Run: headless pygame with SDL's dummy video driver; simulated clock (each Clock.tick advances the game by its frame time, no real sleeping); random seed 0; keys injected as events and as key.get_pressed() state; mouse plan: one left click at the window centre at the start of phase 2, then a move to the lower-right quarter at the start of phase 3.
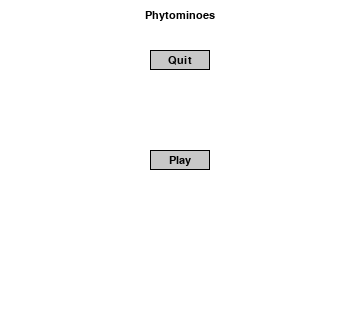
Frame 1 of 4 · flips 1–60 · no input
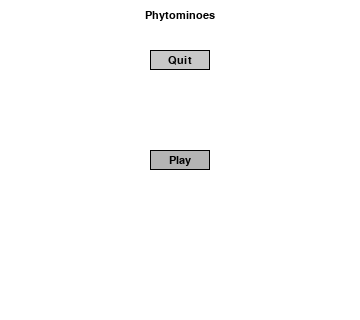
Frame 2 of 4 · flips 61–180 · clicked the window centre · tapped SPACE, RETURN · held RIGHT (→), D
Frame 3 of 4 · flips 181–300 · moved the mouse to the lower-right quarter · held DOWN (↓), S · screen same as frame 1, image omitted
Frame 4 of 4 · flips 301–420 · held LEFT (←), A, UP (↑), W · screen unchanged from frame 3, image omitted

The pygame program that drew these frames:

import pygame  # Importation de la bibliothèque Pygame pour créer des jeux graphiques
import sys  # Importation du module sys pour la gestion des sorties du programme

# Paramètres du jeu
screen_width = 360  # Largeur
screen_height = 320  # Hauteur 
background_color = (255, 255, 255)  # Couleur(blanc)

# Initialisation de Pygame
pygame.init()  # Initialisation de la bibliothèque Pygame
screen = pygame.display.set_mode((screen_width, screen_height))  # Création de la fenêtre de jeu avec la taille spécifiée
pygame.display.set_caption("Pytominoes")  # Définition du titre de la fenêtre du jeu
clock = pygame.time.Clock()  # Création de l'objet 'clock' pour gérer la fréquence de mise à jour du jeu

# Chargement des ressources
font = pygame.font.Font(None, 16)  # Chargement de la police de caractères par défaut, taille 16

# Paramètres du bouton "Quitter"
quit_button_color = (200, 200, 200)  # Couleur de fond du bouton (gris clair)
quit_button_hover_color = (180, 180, 180)  # Couleur de fond du bouton lorsque la souris le survole (gris légèrement plus foncé)
quit_button_text_color = (0, 0, 0)  # Couleur du texte du bouton (noir)
quit_button_height = 20
quit_button_width = 60
quit_button_rect = pygame.Rect(screen_width / 2 - quit_button_width / 2, screen_height / 2 - quit_button_height / 2-100, quit_button_width, quit_button_height)

# Paramètres du bouton "Quitter"
play_button_color = (200, 200, 200)  # Couleur de fond du bouton (gris clair)
play_button_hover_color = (180, 180, 180)  # Couleur de fond du bouton lorsque la souris le survole (gris légèrement plus foncé)
play_button_text_color = (0, 0, 0)  # Couleur du texte du bouton (noir)
play_button_height = 20
play_button_width = 60
play_button_rect = pygame.Rect(screen_width / 2 - play_button_width / 2, screen_height / 2 - play_button_height / 2, play_button_width, play_button_height)

# Fonction pour dessiner le bouton
def draw_button_quit(mouse_pos):
    if quit_button_rect.collidepoint(mouse_pos):  # Si la souris est au-dessus du bouton
        pygame.draw.rect(screen, quit_button_hover_color, quit_button_rect)  # Dessiner le bouton avec la couleur 'hover'
    else:
        pygame.draw.rect(screen, quit_button_color, quit_button_rect)  # Sinon, dessiner le bouton avec la couleur normale
    
    pygame.draw.rect(screen, (0, 0, 0), quit_button_rect, 1)  # Dessiner un contour noir autour du bouton
    
    button_text = font.render("Quit", True, quit_button_text_color)  # Créer l'objet de texte "Quit" en noir
    text_rect = button_text.get_rect(center=quit_button_rect.center)  # Récupérer le rectangle du texte et le centrer dans le bouton
    screen.blit(button_text, text_rect)  # Afficher le texte "Quit" sur le bouton

def draw_button_play(mouse_pos):
    if play_button_rect.collidepoint(mouse_pos):  # Si la souris est au-dessus du bouton
        pygame.draw.rect(screen, play_button_hover_color, play_button_rect)  # Dessiner le bouton avec la couleur 'hover'
    else:
        pygame.draw.rect(screen, play_button_color, play_button_rect)  # Sinon, dessiner le bouton avec la couleur normale
    
    pygame.draw.rect(screen, (0, 0, 0), play_button_rect, 1)  # Dessiner un contour noir autour du bouton
    
    button_text = font.render("Play", True, play_button_text_color)  # Créer l'objet de texte "play" en noir
    text_rect = button_text.get_rect(center=play_button_rect.center)  # Récupérer le rectangle du texte et le centrer dans le bouton
    screen.blit(button_text, text_rect)  # Afficher le texte "play" sur le bouton


# Fonction pour mettre à jour les événements
def update():
    for event in pygame.event.get():  # Parcours de tous les événements Pygame
        if event.type == pygame.QUIT:  # Si l'événement est la fermeture de la fenêtre
            pygame.quit()  # Fermer Pygame
            sys.exit()  # Quitter le programme
        if event.type == pygame.MOUSEBUTTONDOWN:  # Si un clic de souris est effectué
            if event.button == 1:  # Si c'est un clic gauche (bouton 1)
                if quit_button_rect.collidepoint(event.pos):  # Si la souris a cliqué sur le bouton "Quit"
                    pygame.quit()  # Fermer Pygame
                    sys.exit()  # Quitter le programme
                if play_button_rect.collidepoint(event.pos):
                    print("Play")



# Fonction pour dessiner les éléments à l'écran
def draw():
    screen.fill(background_color)  # Remplir l'écran avec la couleur de fond (blanc)
    title_text = font.render("Phytominoes", True, (0, 0, 0))  # Créer le texte "Phytominoes" en noir
    screen.blit(title_text, (screen_width / 2 - 35, 10))  # Afficher le texte "Phytominoes" à la position (55, 10) sur l'écran
    draw_button_quit(pygame.mouse.get_pos())  # Dessiner le bouton "Quit"
    draw_button_play(pygame.mouse.get_pos())  # Dessiner le bouton "Play"
    pygame.display.flip()  # Mettre à jour l'affichage de la fenêtre

# Boucle principale du jeu
while True:
    update()  # Mettre à jour les événements du jeu (gestion des entrées utilisateur)
    draw()  # Dessiner les éléments à l'écran
    clock.tick(30)  # Limiter le jeu à 30 images par seconde (FPS)
